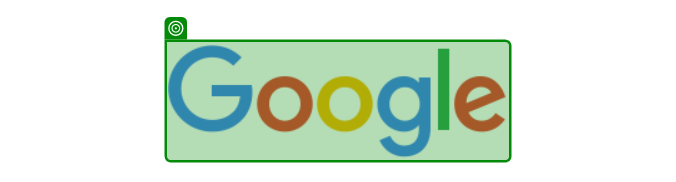
Task: Test Automation Project
Workflow: If Else Condition

Step 1: get-text from the image in window 'Google' (chrome.exe)
